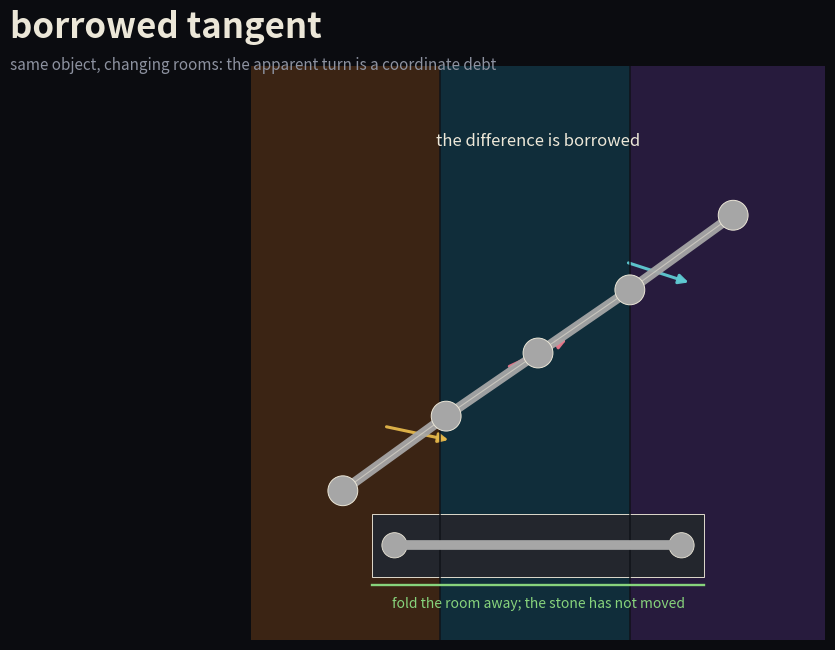

Reproduce this figure in Python. (Note: this script raises an exception after producing the figure.)
#!/usr/bin/env python3
"""Borrowed tangent still and avatar crop."""

from __future__ import annotations

import math

import matplotlib

matplotlib.use("Agg")
import matplotlib.pyplot as plt
from matplotlib.patches import Circle, FancyArrowPatch, Rectangle


BG = "#0b0c10"
INK = "#ece7d8"
MUTED = "#8d92a0"
STONE = "#a6a6a6"
GOLD = "#e5b84a"
CYAN = "#5fcbd3"
ROSE = "#e8788b"
GREEN = "#87d37c"
BLUE_ROOM = "#102d3a"
WARM_ROOM = "#3b2414"
VIOLET_ROOM = "#271b3d"


def draw_piece(path: str, *, avatar: bool = False) -> None:
    if avatar:
        fig = plt.figure(figsize=(6, 6), dpi=220, facecolor=BG)
        ax = fig.add_axes([0, 0, 1, 1])
    else:
        fig = plt.figure(figsize=(12, 7), dpi=180, facecolor=BG)
        ax = fig.add_axes([0.04, 0.08, 0.92, 0.82])

    ax.set_xlim(0, 1)
    ax.set_ylim(0, 1)
    ax.set_aspect("equal")
    ax.axis("off")

    rooms = [
        (0.0, 0.33, WARM_ROOM),
        (0.33, 0.66, BLUE_ROOM),
        (0.66, 1.0, VIOLET_ROOM),
    ]
    for x0, x1, color in rooms:
        ax.add_patch(Rectangle((x0, 0), x1 - x0, 1, facecolor=color, edgecolor="none"))
    for x in (0.33, 0.66):
        ax.plot([x, x], [0, 1], color="#0f1117", lw=1.2, alpha=0.85)

    # The physical path is straight; only the surrounding basis bends the read.
    xs = [0.16, 0.34, 0.50, 0.66, 0.84]
    ys = [0.26, 0.39, 0.50, 0.61, 0.74]
    ax.plot(xs, ys, color=STONE, lw=7.0, solid_capstyle="round", alpha=0.95)
    ax.plot(xs, ys, color=INK, lw=0.8, alpha=0.55)

    for x, y in zip(xs, ys):
        ax.add_patch(Circle((x, y), 0.026, facecolor=STONE, edgecolor=INK, lw=0.7, zorder=4))

    tangent_points = [(0.29, 0.36, GOLD, -12), (0.50, 0.50, ROSE, 25), (0.71, 0.64, CYAN, -18)]
    for x, y, color, angle in tangent_points:
        dx = 0.12 * math.cos(math.radians(angle))
        dy = 0.12 * math.sin(math.radians(angle))
        arrow = FancyArrowPatch(
            (x - dx / 2, y - dy / 2),
            (x + dx / 2, y + dy / 2),
            arrowstyle="-|>",
            mutation_scale=14,
            lw=2.2,
            color=color,
            alpha=0.95,
        )
        ax.add_patch(arrow)

    # Folding the room away: the same gray object remains, now without borrowed color.
    ax.add_patch(Rectangle((0.21, 0.11), 0.58, 0.11, facecolor="#23262d", edgecolor=INK, lw=0.65))
    ax.plot([0.25, 0.75], [0.165, 0.165], color=STONE, lw=7.0, solid_capstyle="round")
    ax.add_patch(Circle((0.25, 0.165), 0.022, facecolor=STONE, edgecolor=INK, lw=0.6))
    ax.add_patch(Circle((0.75, 0.165), 0.022, facecolor=STONE, edgecolor=INK, lw=0.6))
    ax.plot([0.21, 0.79], [0.095, 0.095], color=GREEN, lw=1.7)

    if not avatar:
        fig.text(0.06, 0.94, "borrowed tangent", color=INK, fontsize=25, weight="bold")
        fig.text(
            0.06,
            0.895,
            "same object, changing rooms: the apparent turn is a coordinate debt",
            color=MUTED,
            fontsize=11,
        )
        ax.text(0.50, 0.055, "fold the room away; the stone has not moved", color=GREEN, fontsize=10, ha="center")
        ax.text(0.50, 0.86, "the difference is borrowed", color=INK, fontsize=12, ha="center")

    fig.savefig(path, facecolor=BG, bbox_inches="tight" if not avatar else None, pad_inches=0.08 if not avatar else 0)


if __name__ == "__main__":
    draw_piece("assets/borrowed-tangent.png")
    draw_piece("assets/vita-avatar-borrowed-tangent.png", avatar=True)
    print("wrote assets/borrowed-tangent.png")
    print("wrote assets/vita-avatar-borrowed-tangent.png")
